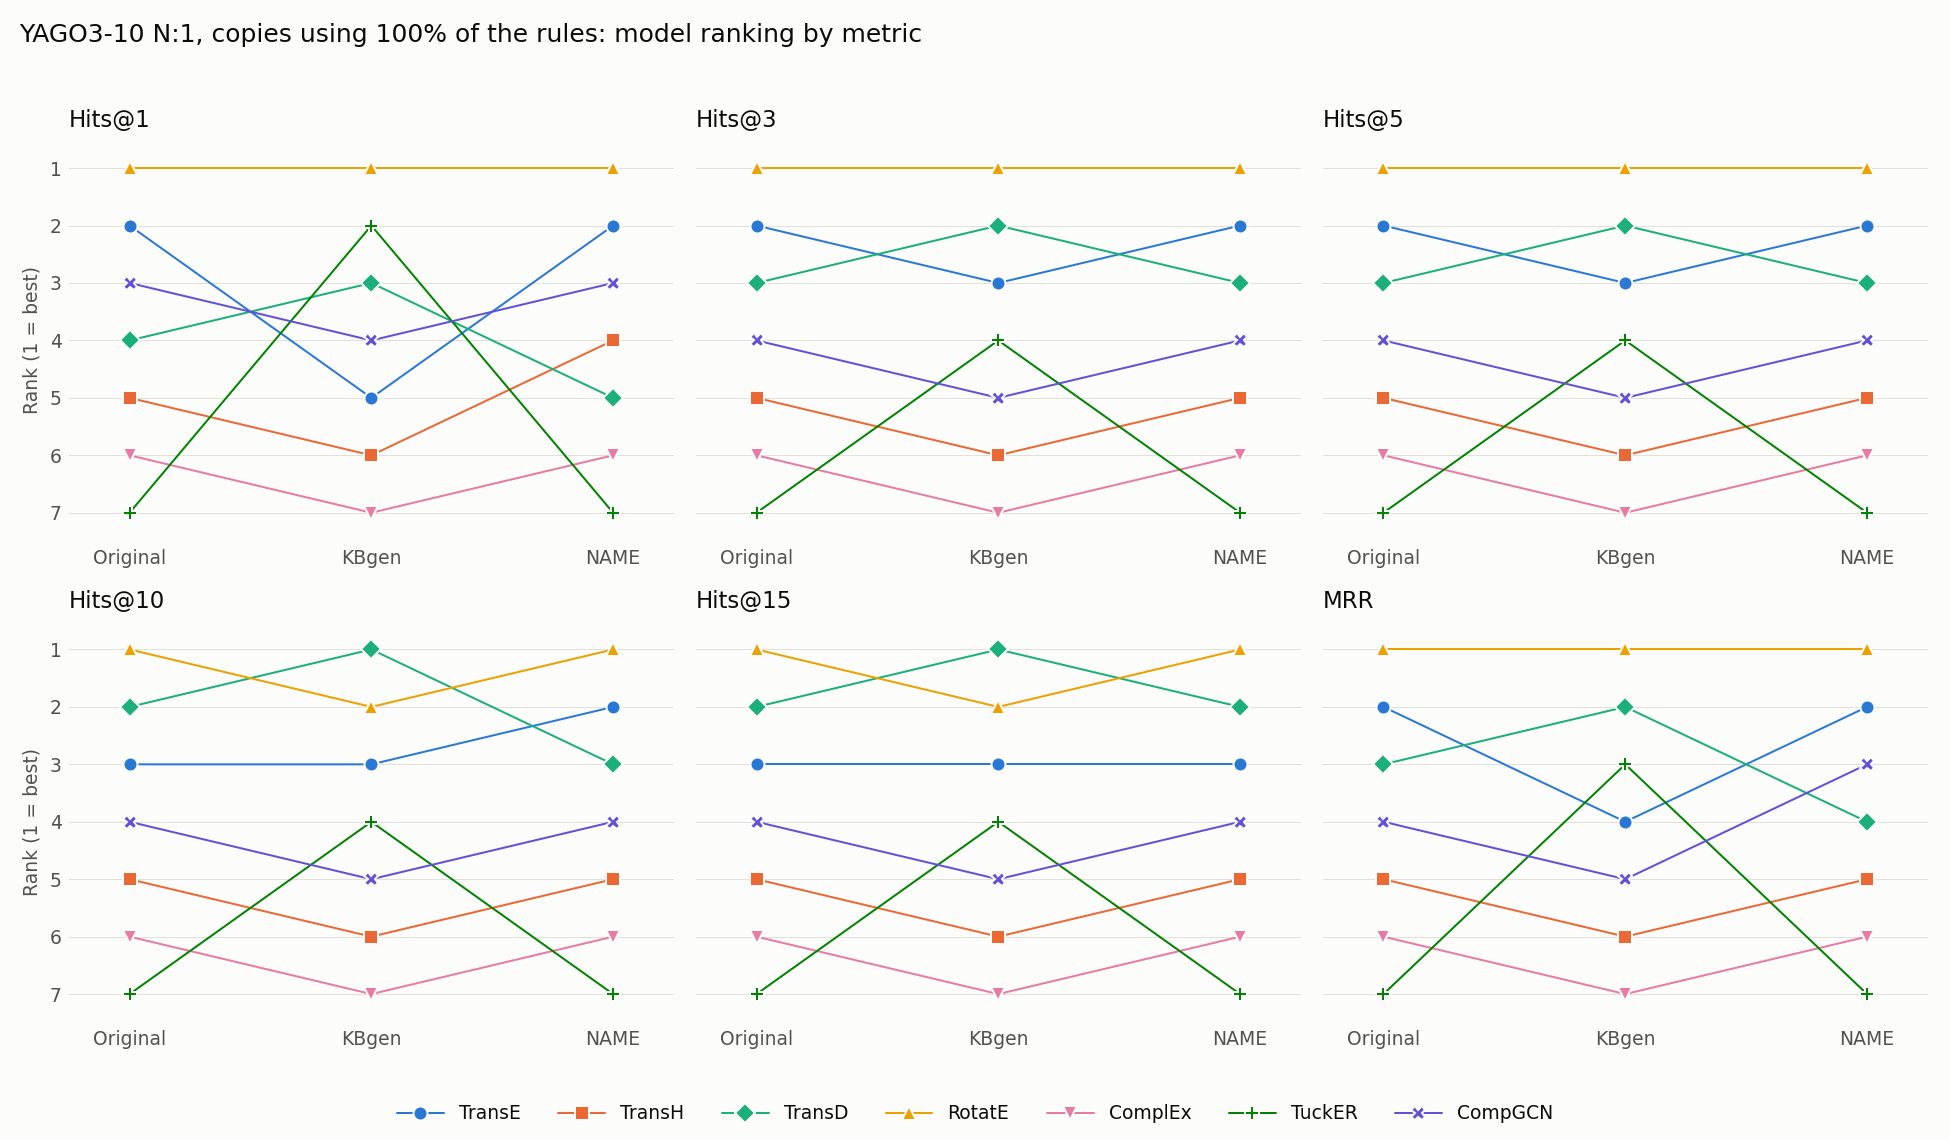

Values plotted in this chart, from the file beside it:
model, Original Hits@1, kbgen Hits@1, Ours Hits@1, Original Hits@3, kbgen Hits@3, Ours Hits@3, Original Hits@5, kbgen Hits@5, Ours Hits@5, Original Hits@10, kbgen Hits@10, Ours Hits@10, Original Hits@15, kbgen Hits@15, Ours Hits@15, Original MRR, kbgen MRR, Ours MRR
TransE, 2, 5, 2, 2, 3, 2, 2, 3, 2, 3, 3, 2, 3, 3, 3, 2, 4, 2
TransH, 5, 6, 4, 5, 6, 5, 5, 6, 5, 5, 6, 5, 5, 6, 5, 5, 6, 5
TransD, 4, 3, 5, 3, 2, 3, 3, 2, 3, 2, 1, 3, 2, 1, 2, 3, 2, 4
RotatE, 1, 1, 1, 1, 1, 1, 1, 1, 1, 1, 2, 1, 1, 2, 1, 1, 1, 1
ComplEx, 6, 7, 6, 6, 7, 6, 6, 7, 6, 6, 7, 6, 6, 7, 6, 6, 7, 6
TuckER, 7, 2, 7, 7, 4, 7, 7, 4, 7, 7, 4, 7, 7, 4, 7, 7, 3, 7
CompGCN, 3, 4, 3, 4, 5, 4, 4, 5, 4, 4, 5, 4, 4, 5, 4, 4, 5, 3
